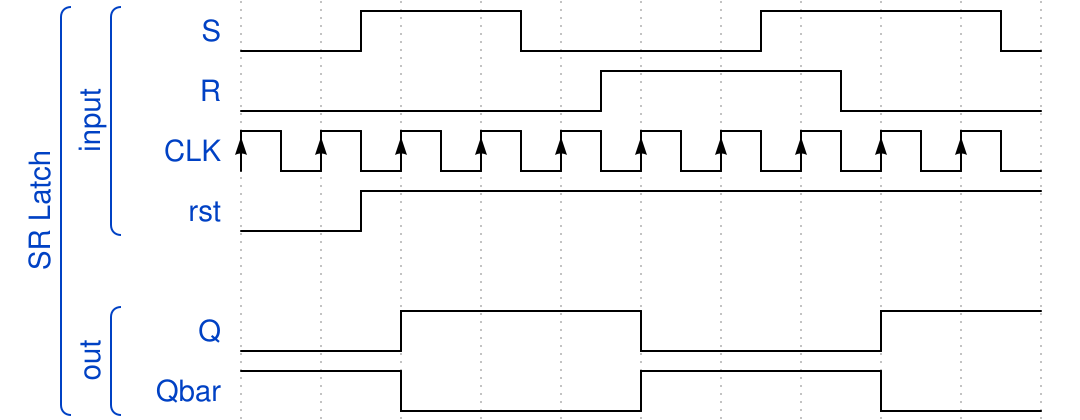

Reproduce this timing diagram as a WaveDrom spec.

{ "signal" : 
 [
  ['SR Latch',
  	['input',
    { "name":"S","wave":"lnhpl.nh.p"},
    { "name": "R", "wave": "l...nh.pl."},
    { "name": "CLK", "wave": "P........."},
    { "name": "rst", "wave": "lnh......."}
  	],
   {},
  	['out',
     { "name": "Q", "wave": "l.h..l..h." },
     { "name": "Qbar", "wave": "h.l..h..l."}
     
   	]
  ]
 ]}
